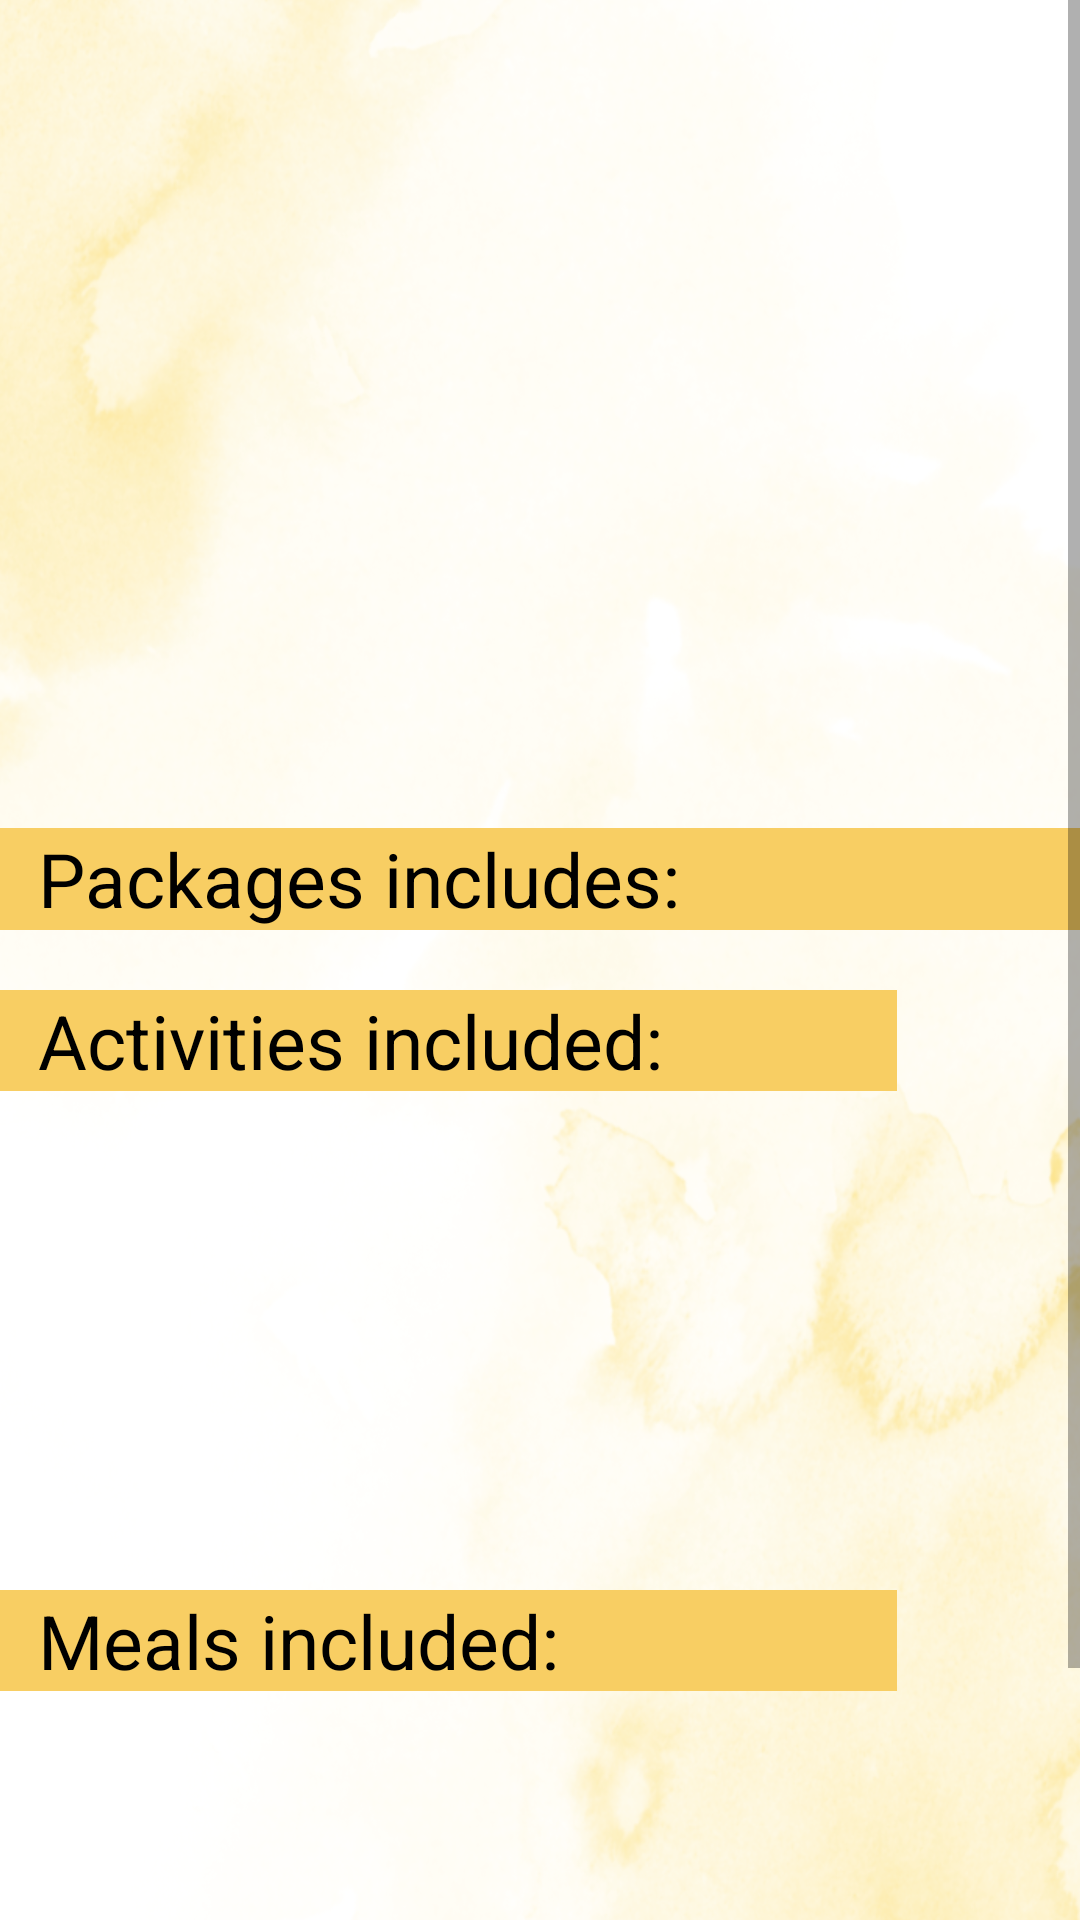

Reconstruct the res/layout file that produces this screen, plus the resources it refers to.
<!-- AndroidManifest.xml: application theme Theme.Projectsem -->
<!-- res/layout/activity_placedetailsadmin.xml -->
<?xml version="1.0" encoding="utf-8"?>
<RelativeLayout xmlns:android="http://schemas.android.com/apk/res/android"
    xmlns:app="http://schemas.android.com/apk/res-auto"
    xmlns:tools="http://schemas.android.com/tools"
    android:layout_width="match_parent"
    android:layout_height="match_parent"
    tools:context=".placedetails"
    android:background="@drawable/back">
    <ScrollView
        android:layout_width="match_parent"
        android:layout_height="match_parent">
        <RelativeLayout
            android:layout_width="wrap_content"
            android:layout_height="wrap_content">

            <ImageView
                android:id="@+id/placeimgadmin"
                android:layout_width="413dp"
                android:layout_height="154dp"
                app:layout_constraintBottom_toBottomOf="parent"
                app:layout_constraintEnd_toEndOf="parent"
                app:layout_constraintHorizontal_bias="0.489"
                app:layout_constraintStart_toStartOf="parent"
                app:layout_constraintTop_toTopOf="parent"
                app:layout_constraintVertical_bias="0.027"
                tools:srcCompat="@tools:sample/avatars" />

            <androidx.appcompat.widget.AppCompatTextView
                android:id="@+id/addnameadmin"
                android:layout_width="447dp"
                android:layout_height="35dp"

                android:layout_below="@+id/placeimgadmin"
                android:text=""
                android:layout_marginTop="20dp"

                android:textColor="@color/black"
                android:textSize="30dp"
                app:layout_constraintBottom_toBottomOf="parent"
                app:layout_constraintEnd_toEndOf="parent"
                app:layout_constraintHorizontal_bias="1.0"
                app:layout_constraintStart_toStartOf="parent"
                app:layout_constraintTop_toTopOf="parent"
                app:layout_constraintVertical_bias="0.275" />

            <androidx.appcompat.widget.AppCompatTextView
                android:id="@+id/textView4admin"
                android:layout_width="669dp"
                android:layout_height="34dp"
                android:background="@drawable/actiedit"
                android:text="  Packages includes:"
                android:textColor="@color/black"
                android:textSize="25dp"
                android:layout_below="@id/adddesadmin"
                android:layout_marginTop="20dp"
                app:layout_constraintBottom_toBottomOf="parent"
                app:layout_constraintEnd_toEndOf="parent"
                app:layout_constraintHorizontal_bias="0.096"
                app:layout_constraintStart_toStartOf="parent"
                app:layout_constraintTop_toTopOf="parent"
                app:layout_constraintVertical_bias="0.55" />

            <androidx.appcompat.widget.AppCompatTextView
                android:id="@+id/textView6admin"
                android:layout_width="299dp"
                android:layout_height="wrap_content"
                android:layout_below="@id/textView4admin"
                android:layout_marginTop="20dp"
                android:background="@drawable/actiedit"
                android:text="  Activities included:"
                android:textColor="@color/black"
                android:textSize="25dp"
                app:layout_constraintBottom_toBottomOf="parent"
                app:layout_constraintEnd_toEndOf="parent"
                app:layout_constraintHorizontal_bias="0.096"
                app:layout_constraintStart_toStartOf="parent"
                app:layout_constraintTop_toTopOf="parent"
                app:layout_constraintVertical_bias="0.55" />
            <TextView
                android:id="@+id/adddesadmin"
                android:layout_width="match_parent"
                android:layout_height="wrap_content"
                android:layout_below="@id/addnameadmin"
                android:layout_marginTop="20dp"
                android:text=""
                android:textColor="@color/black"
                android:textSize="20dp"
                app:layout_constraintBottom_toBottomOf="parent"
                app:layout_constraintEnd_toEndOf="parent"
                app:layout_constraintHorizontal_bias="0.492"
                app:layout_constraintStart_toStartOf="parent"
                app:layout_constraintTop_toTopOf="parent"
                app:layout_constraintVertical_bias="0.4" />

            <TextView
                android:id="@+id/addmealsadmin"
                android:layout_width="365dp"
                android:layout_height="wrap_content"
                android:lines="4"
                android:text=""
                android:layout_below="@id/textView5admin"
                android:textColor="@color/black"
                android:textSize="20dp"
                android:layout_marginTop="20dp"
                app:layout_constraintBottom_toBottomOf="parent"
                app:layout_constraintEnd_toEndOf="parent"
                app:layout_constraintStart_toStartOf="parent"
                app:layout_constraintTop_toTopOf="parent"
                app:layout_constraintVertical_bias="0.723" />

            <androidx.appcompat.widget.AppCompatTextView
                android:id="@+id/textView5admin"
                android:layout_width="299dp"
                android:layout_height="wrap_content"
                android:layout_below="@id/addactivitiesadmin"
                android:layout_marginTop="20dp"
                android:background="@drawable/actiedit"
                android:text="  Meals included:"
                android:textColor="@color/black"
                android:textSize="25dp"
                app:layout_constraintBottom_toBottomOf="parent"
                app:layout_constraintEnd_toEndOf="parent"
                app:layout_constraintHorizontal_bias="0.096"
                app:layout_constraintStart_toStartOf="parent"
                app:layout_constraintTop_toTopOf="parent"
                app:layout_constraintVertical_bias="0.55" />

            <TextView
                android:id="@+id/addactivitiesadmin"
                android:layout_width="348dp"
                android:layout_height="125dp"
                android:layout_below="@id/textView4admin"
                android:layout_marginTop="75dp"
                android:lines="4"
                android:text=""
                android:textColor="@color/black"
                android:textSize="20dp"
                app:layout_constraintBottom_toBottomOf="parent"
                app:layout_constraintEnd_toEndOf="parent"
                app:layout_constraintStart_toStartOf="parent"
                app:layout_constraintTop_toTopOf="parent"
                app:layout_constraintVertical_bias="0.723" />

            <TextView
                android:id="@+id/addamountadmin"
                android:layout_width="138dp"
                android:layout_height="42dp"
                android:layout_below="@+id/addmealsadmin"
                android:layout_marginLeft="100dp"
                android:layout_marginTop="13dp"
                android:background="@drawable/edit_layout"
                android:drawableLeft="@drawable/ic_baseline_currency_rupee"
                android:text=" "
                android:textAlignment="center"
                android:textColor="@color/black"
                android:textSize="32dp"
                android:textStyle="bold"


                app:layout_constraintHorizontal_bias="0.08"
                app:layout_constraintStart_toStartOf="parent"
                app:layout_constraintTop_toTopOf="parent"
                app:layout_constraintVertical_bias="0.983" />

        </RelativeLayout>
    </ScrollView>
</RelativeLayout>
<!-- resources referenced by this layout -->
<resources>
  <!-- drawable actiedit (drawable) -->
  <?xml version="1.0" encoding="utf-8"?>
  <shape xmlns:android="http://schemas.android.com/apk/res/android">
      <solid android:color="#F8CE63"></solid>
  </shape>
  <!-- drawable back: png bitmap (drawable-v24, 944138 bytes) -->
  <!-- drawable edit_layout (drawable) -->
  <?xml version="1.0" encoding="utf-8"?>
  
  <shape xmlns:android="http://schemas.android.com/apk/res/android">
  <corners android:radius="25dp"/>
      <solid android:color="@color/white"/>
      <stroke android:color="@color/black"
          android:width="2dp"/>
  </shape>
  <!-- drawable ic_baseline_currency_rupee (drawable) -->
  <vector android:height="40dp" android:tint="#74746F"
      android:viewportHeight="24" android:viewportWidth="24"
      android:width="40dp" xmlns:android="http://schemas.android.com/apk/res/android">
      <path android:fillColor="@android:color/white" android:pathData="M13.66,7C13.1,5.82 11.9,5 10.5,5L6,5V3h12v2l-3.26,0c0.48,0.58 0.84,1.26 1.05,2L18,7v2l-2.02,0c-0.25,2.8 -2.61,5 -5.48,5H9.77l6.73,7h-2.77L7,14v-2h3.5c1.76,0 3.22,-1.3 3.46,-3L6,9V7L13.66,7z"/>
  </vector>
  <style name="Theme.Projectsem" parent="Theme.MaterialComponents.DayNight.DarkActionBar">
          
          <item name="colorPrimary">#FFC107</item>
          <item name="colorPrimaryVariant">#FFC107</item>
          <item name="colorOnPrimary">@color/white</item>
          
          <item name="colorSecondary">@color/teal_200</item>
          <item name="colorSecondaryVariant">@color/teal_700</item>
          <item name="colorOnSecondary">@color/black</item>
          
          <item name="android:statusBarColor">#FFC107</item>
          
      </style>
  <!-- not gathered from this repository: default colours our renderer supplied (Android Studio template values) -->
  <color name="teal_200">#FF03DAC5</color>
  <color name="teal_700">#FF018786</color>
  <color name="black">#FF000000</color>
  <color name="white">#FFFFFFFF</color>
</resources>
